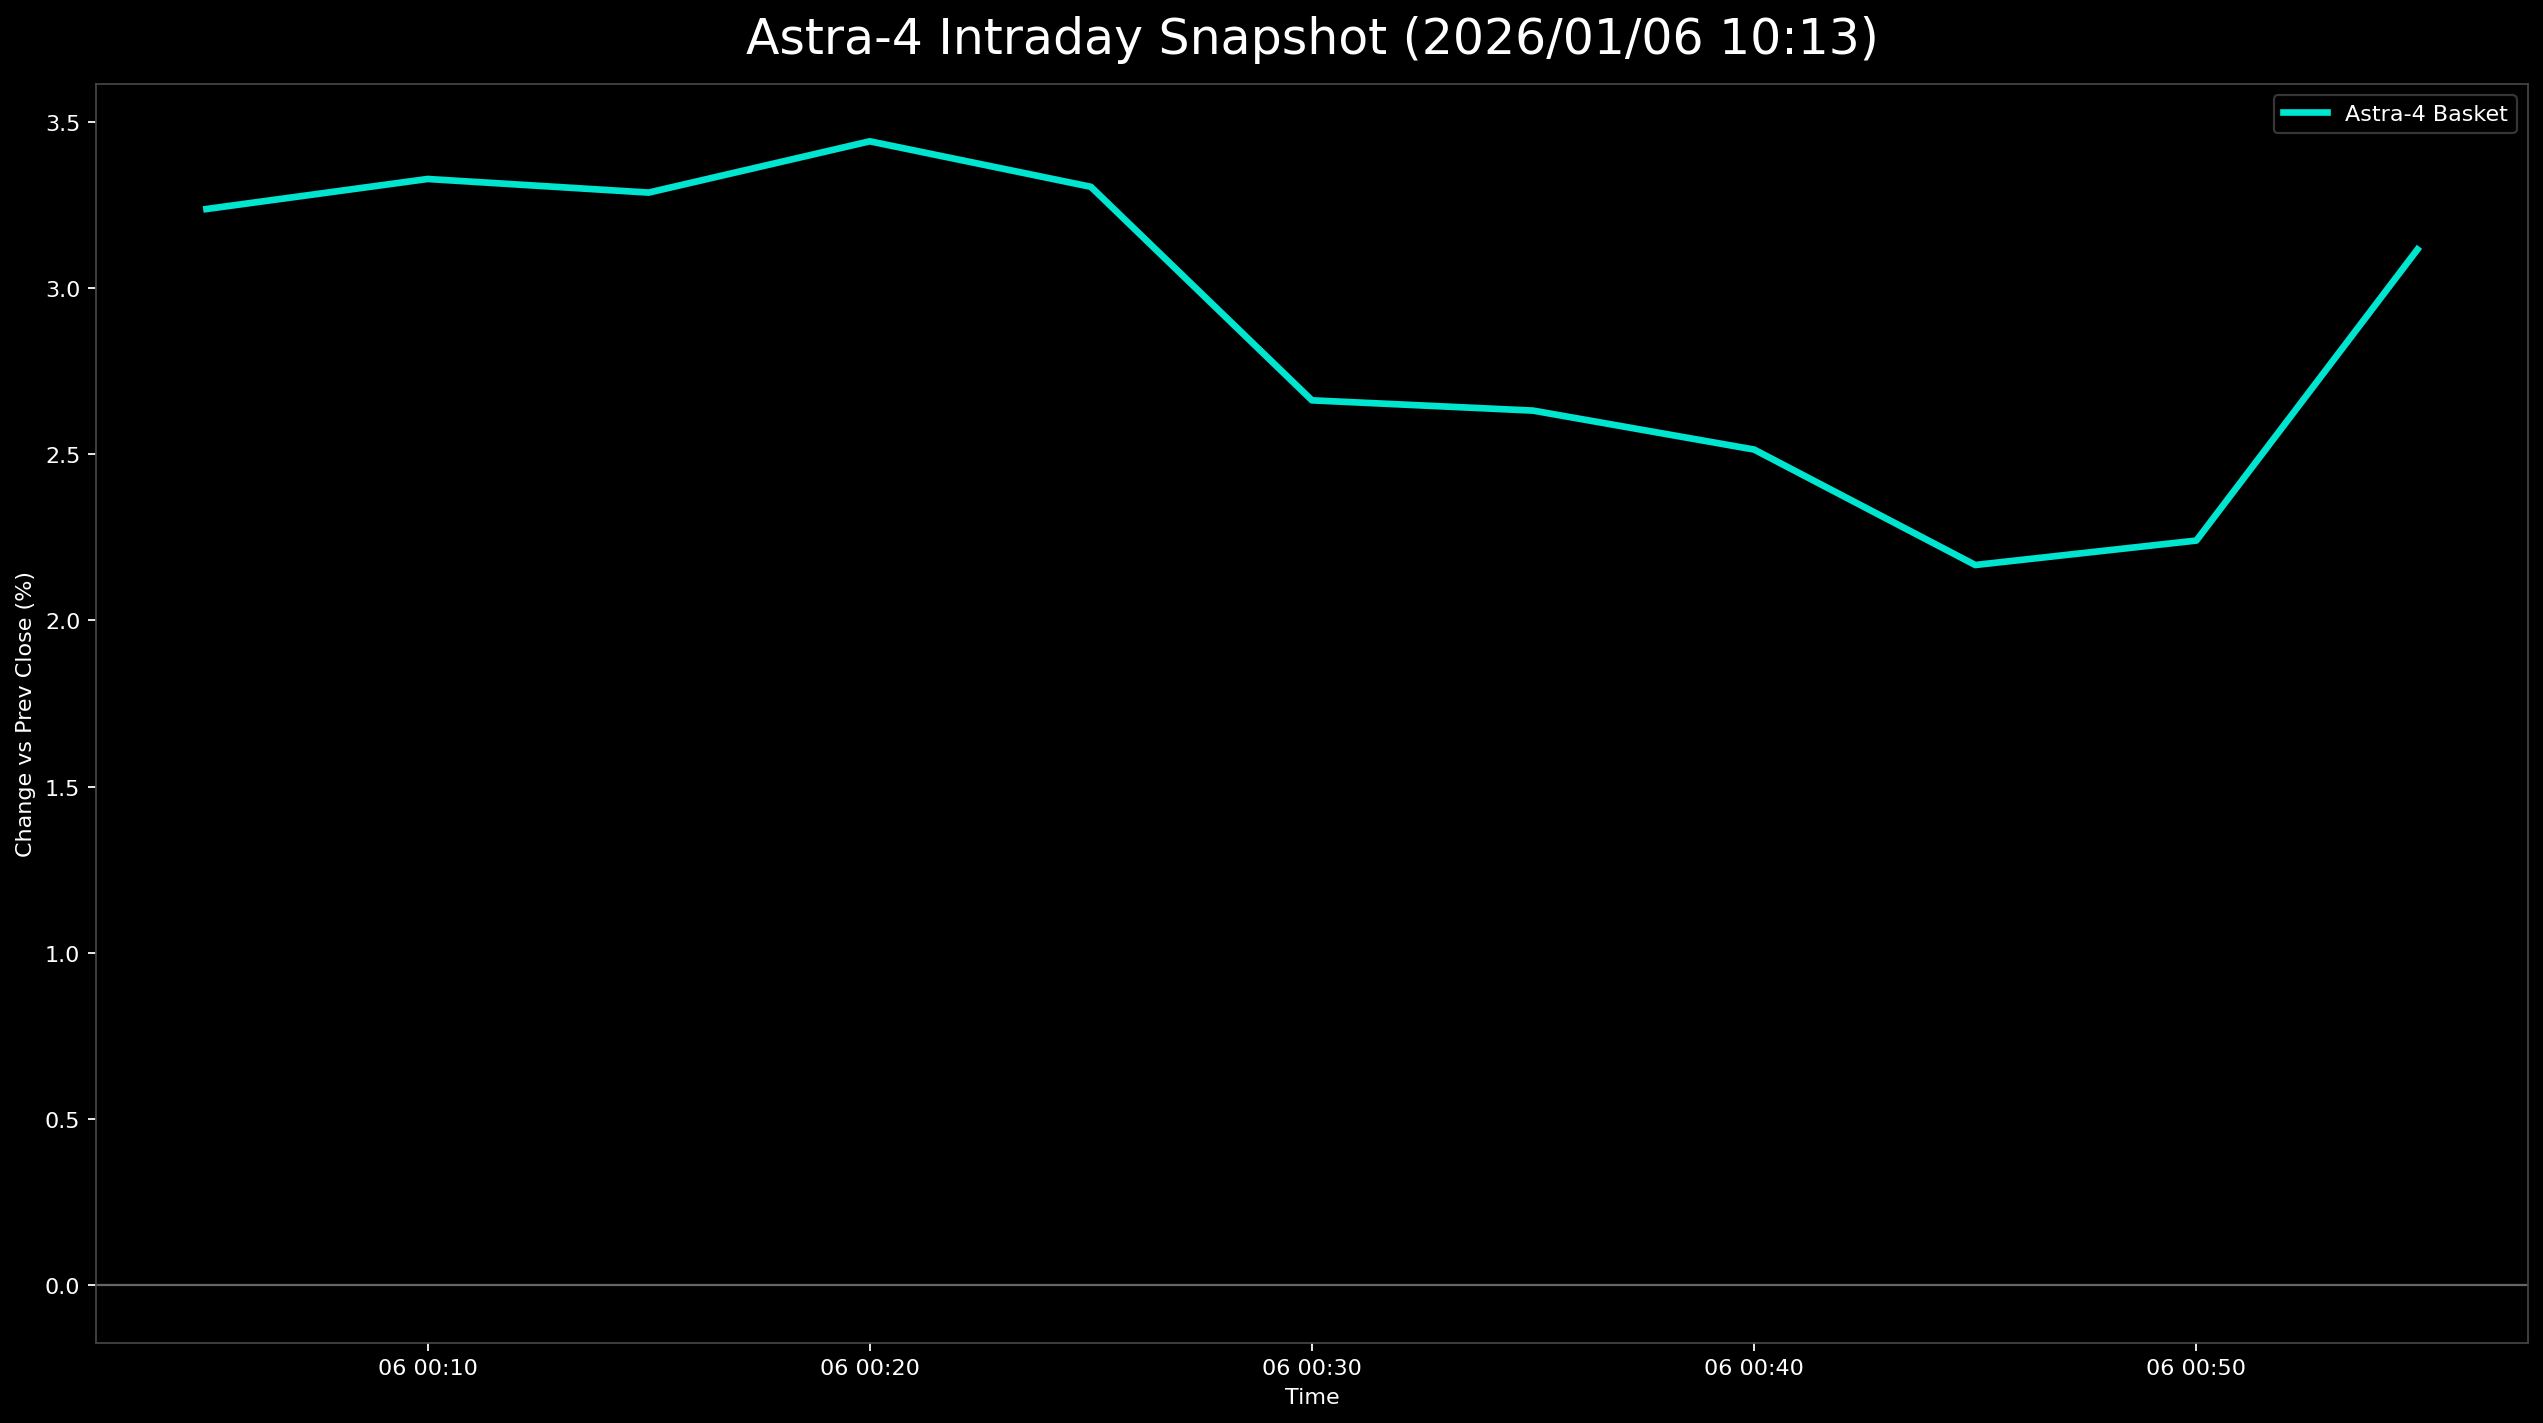

Values plotted in this chart, from the file beside it:
日時, 9348.T, 402A.T, 186A.T, Astra4_mean
2026-01-06 00:05:00+00:00, 0.03419, 0.03543, 0.0275, 0.03237
2026-01-06 00:10:00+00:00, 0.03846, 0.02953, 0.03184, 0.03328
2026-01-06 00:15:00+00:00, 0.04274, 0.01969, 0.03618, 0.03287
2026-01-06 00:20:00+00:00, 0.04487, 0.02362, 0.03473, 0.03441
2026-01-06 00:25:00+00:00, 0.04274, 0.02165, 0.03473, 0.03304
2026-01-06 00:30:00+00:00, 0.03846, 0.01969, 0.02171, 0.02662
2026-01-06 00:35:00+00:00, 0.03846, 0.02165, 0.01881, 0.02631
2026-01-06 00:40:00+00:00, 0.03205, 0.02165, 0.02171, 0.02514
2026-01-06 00:45:00+00:00, 0.02991, 0.01772, 0.01737, 0.02167
2026-01-06 00:50:00+00:00, 0.02778, 0.01772, 0.02171, 0.0224
2026-01-06 00:55:00+00:00, 0.03419, 0.02165, 0.03763, 0.03116
